Photos from the image-classification dataset "public_dataset" in the GitHub repository Teaun9/Computer-Vision. Its 5 classes are: crazing, inclusion, pitted surface, rolled-in scale, scratches.

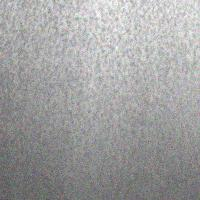
Label: pitted surface

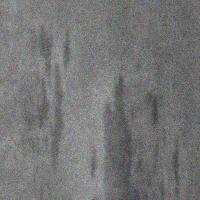
Label: inclusion

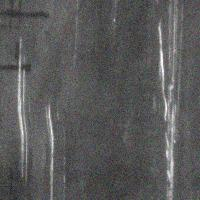
Label: scratches

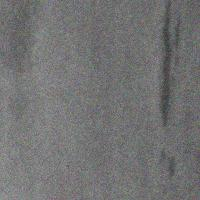
Label: inclusion

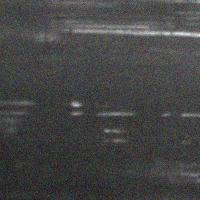
Label: scratches

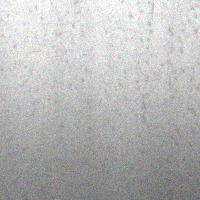
Label: pitted surface
